Dataset: dataset (GitHub, UtrechtUniversity/insects). Classes: ant, bee, bee apis, bee bombus, beetle, beetle coccinellidae, beetle oedemeridae, bug, bug graphosoma, fly, fly empididae, fly sarcophagidae, fly small, hfly episyr, hfly eristal, hfly eupeo, hfly myathr, hfly sphaero, hoverfly syrphus, lepi, background non-insect, bird non-insect, dirt non-insect, shadow non-insect, scorpionfly, wasp.

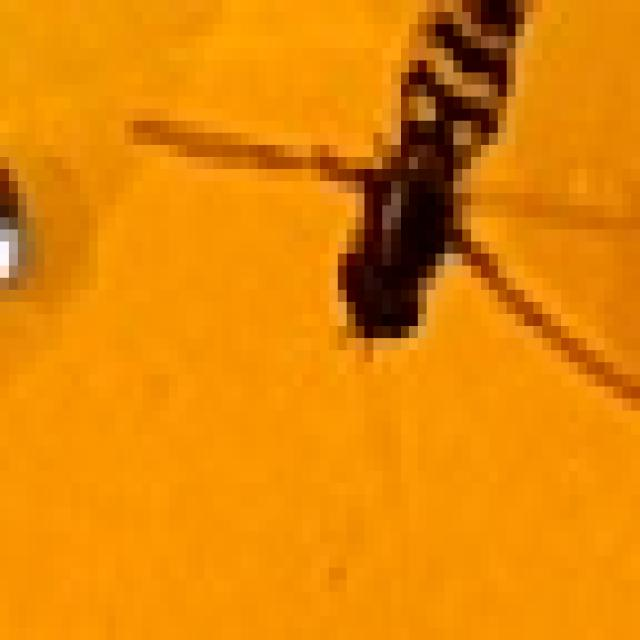
Label: hoverfly syrphus

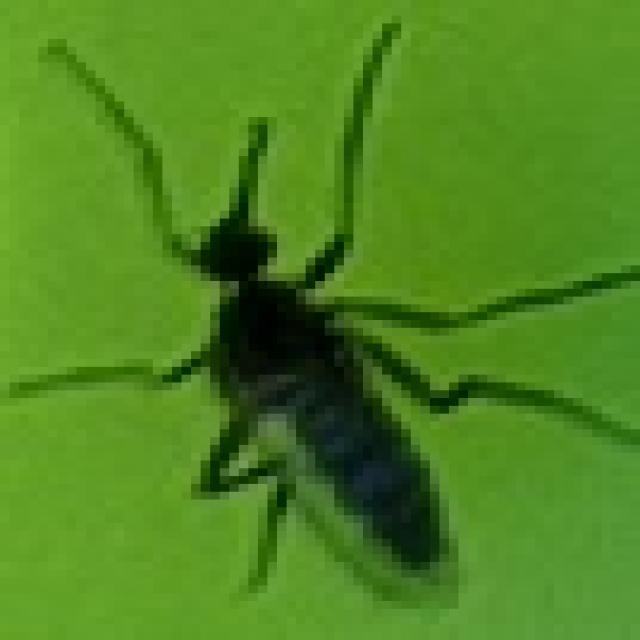
Label: fly empididae

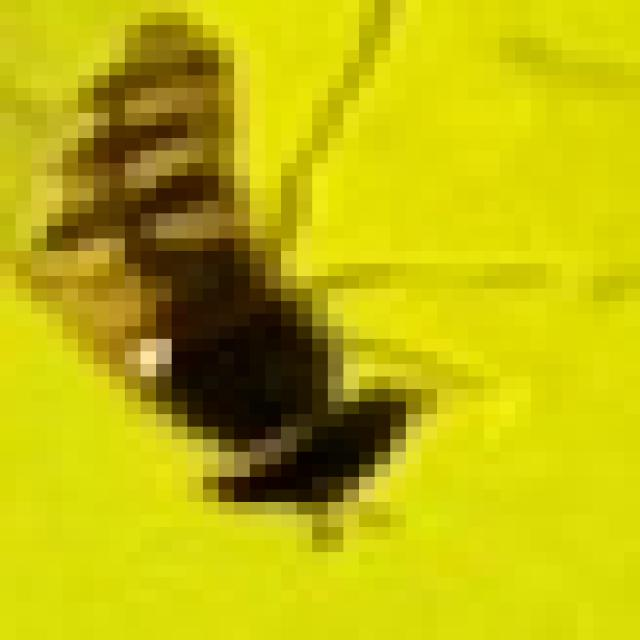
Label: hfly eupeo

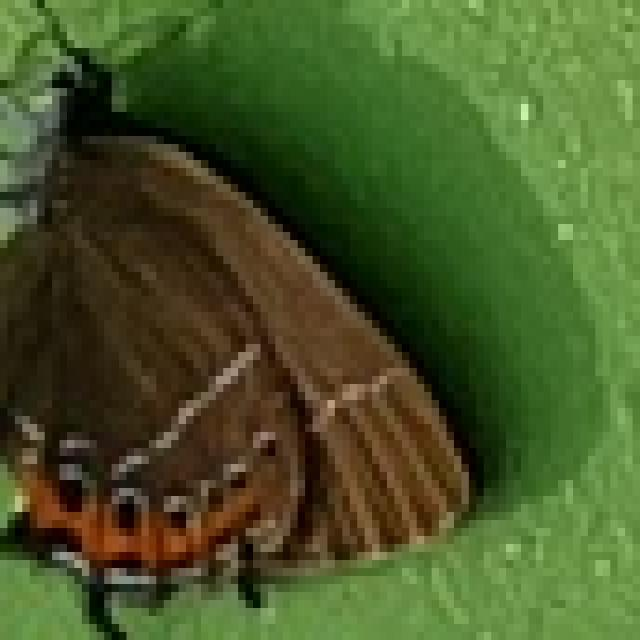
Label: lepi

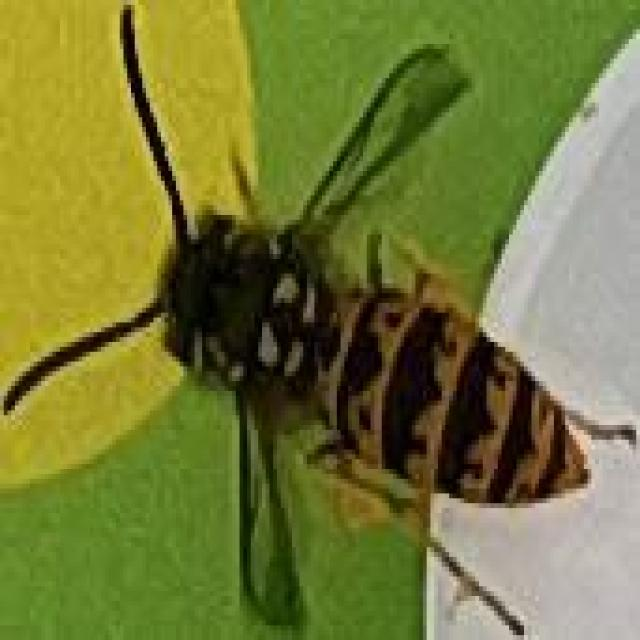
Label: wasp

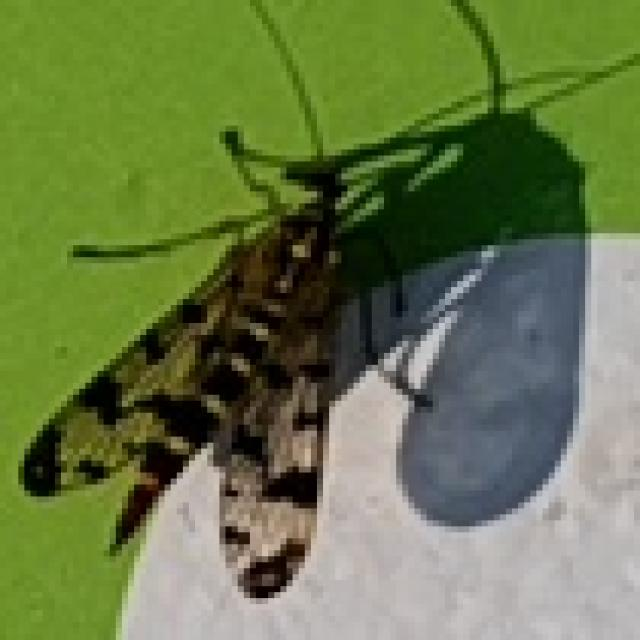
Label: scorpionfly
